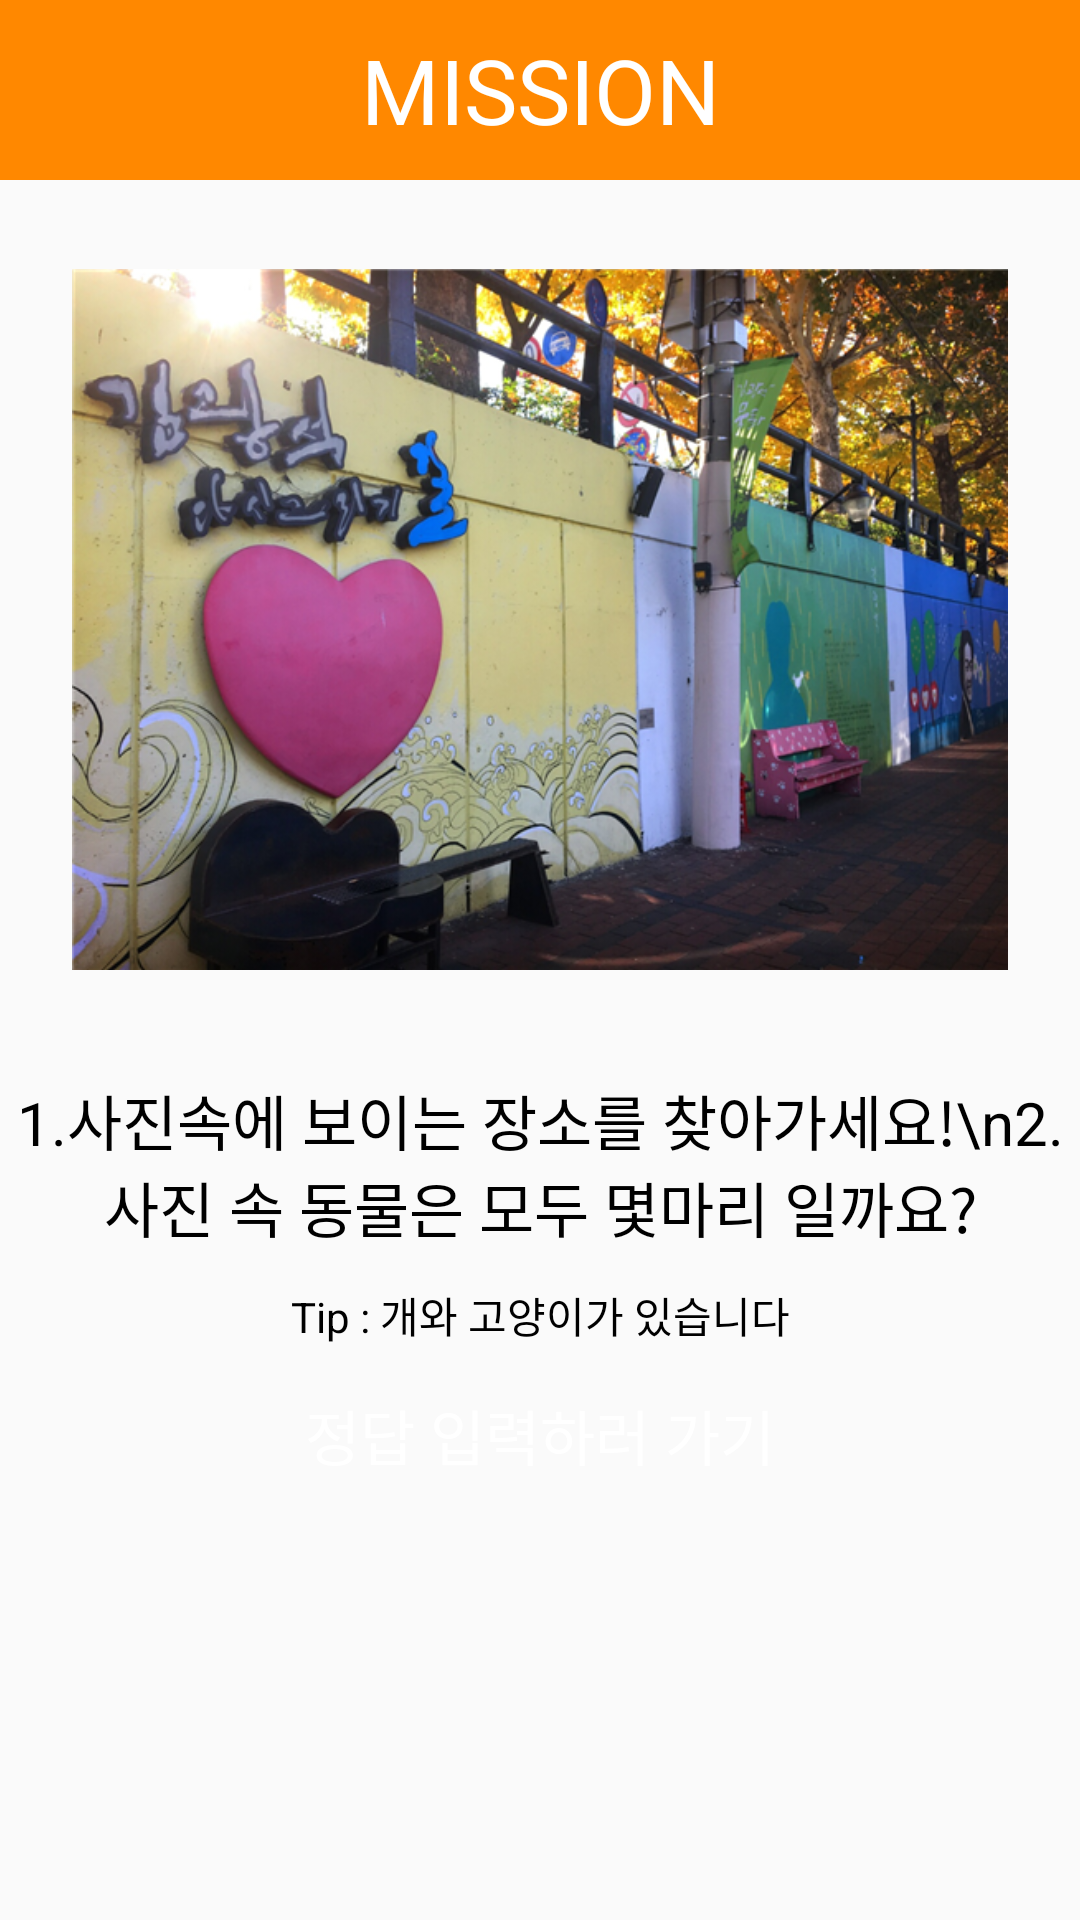

Write the Android layout XML for this screen, with the resource values it uses.
<!-- AndroidManifest.xml: application theme AppTheme -->
<!-- res/layout/activity_search.xml -->
<?xml version="1.0" encoding="utf-8"?>
<LinearLayout xmlns:android="http://schemas.android.com/apk/res/android"
    xmlns:app="http://schemas.android.com/apk/res-auto"
    xmlns:tools="http://schemas.android.com/tools"
    android:layout_width="match_parent"
    android:layout_height="match_parent"
    tools:context=".shot"
    android:orientation="vertical">


    <TextView
        android:id="@+id/textView1"
        android:layout_width="fill_parent"
        android:layout_height="60dp"
        android:textSize="30dp"
        android:textColor="#ffffff"
        android:background="#ff8800"
        android:text="MISSION"
        android:gravity="center"
        />

    <ImageView
        android:id="@+id/imageView1"
        android:layout_width="312dp"
        android:layout_height="179dp"
        android:layout_gravity="center"
        android:layout_weight="1"
        app:srcCompat="@drawable/shot_photo" />

    <TextView
        android:id="@+id/textView2"
        android:layout_width="match_parent"
        android:layout_height="wrap_content"
        android:layout_weight="0.1"
        android:textColor="#000000"
        android:text="1.사진속에 보이는 장소를 찾아가세요!\n2. 사진 속 동물은 모두 몇마리 일까요?"
        android:gravity="center"
        android:textSize="20dp"/>


    <FrameLayout
        android:layout_width="fill_parent"
        android:layout_height="wrap_content"
        android:layout_weight="0.1">

        <TextView
            android:id="@+id/textView3"
            android:layout_width="match_parent"
            android:layout_height="wrap_content"
            android:layout_weight="0.1"
            android:text="Tip : 개와 고양이가 있습니다"
            android:textColor="#000000"
            android:layout_gravity="center"
            android:gravity="center"/>

        <ImageButton
            android:id="@+id/imageButton1"
            android:layout_width="76dp"
            android:layout_height="match_parent"
            android:layout_gravity="right"
            android:layout_weight="0.1"
            android:background="#fafafa"
            app:srcCompat="@drawable/hint"/>

    </FrameLayout>


    <Button
        android:id="@+id/button1"
        android:layout_width="match_parent"
        android:layout_height="wrap_content"
        android:background="@drawable/botton"
        android:text="정답 입력하러 가기"
        android:textColor="#FFFFFF"
        android:textSize="20dp" />

    <Space
        android:layout_width="match_parent"
        android:layout_height="wrap_content"
        android:layout_weight="1.2"/>

</LinearLayout>
<!-- resources referenced by this layout -->
<resources>
  <!-- drawable shot_photo: png bitmap (drawable, 416213 bytes) -->
  <style name="AppTheme" parent="Theme.AppCompat.Light.DarkActionBar">
          
          <item name="colorPrimary">@color/colorPrimary</item>
          <item name="colorPrimaryDark">@color/colorPrimaryDark</item>
          <item name="colorAccent">@color/colorAccent</item>
      </style>
  <!-- not gathered from this repository: default colours our renderer supplied (Android Studio template values) -->
  <color name="colorPrimary">#FF6200EE</color>
  <color name="colorPrimaryDark">#FF3700B3</color>
  <color name="colorAccent">#FF03DAC5</color>
</resources>
